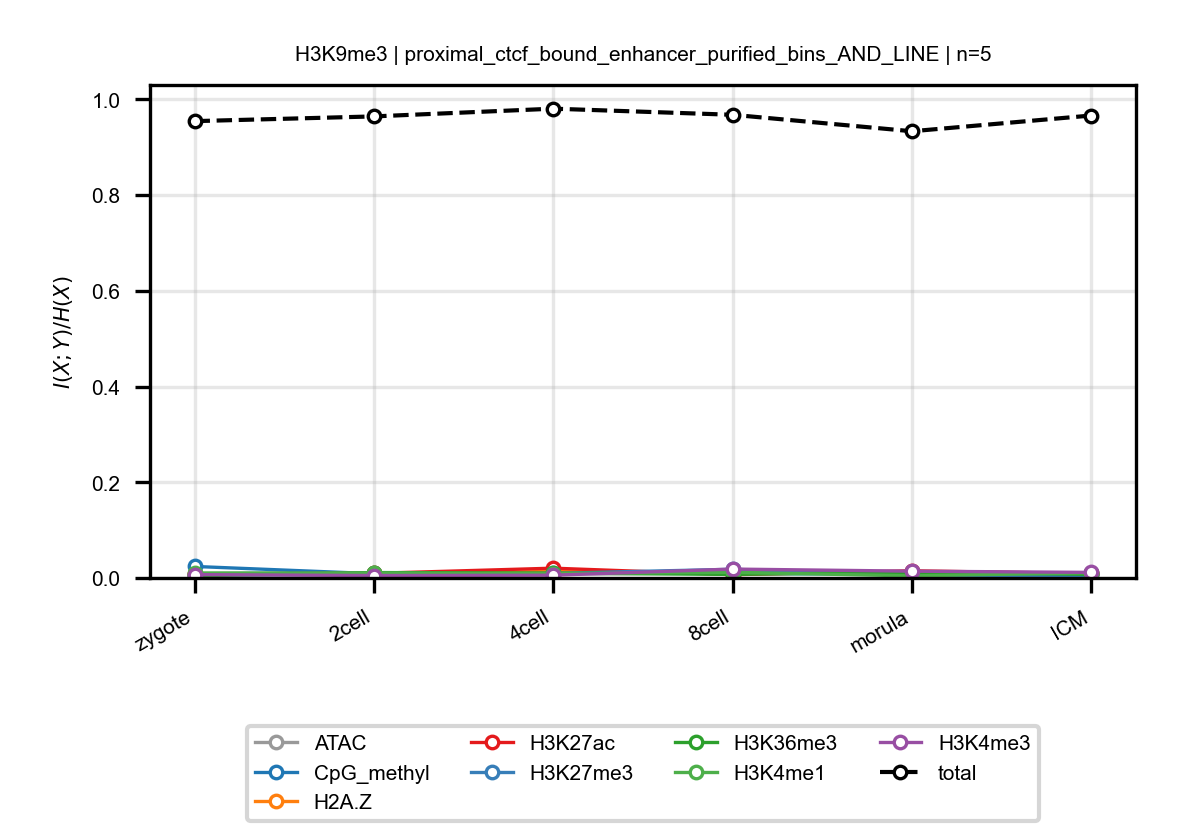

The file beside this chart, header and first rows:
anchor, target, n_bins, stage, block, normalized_mi
H3K9me3, ATAC, 5, zygote, proximal_ctcf_bound_enhancer_purified_bi…, 0.008976
H3K9me3, ATAC, 5, 2cell, proximal_ctcf_bound_enhancer_purified_bi…, 0.0112
H3K9me3, ATAC, 5, 4cell, proximal_ctcf_bound_enhancer_purified_bi…, 0.008301
H3K9me3, ATAC, 5, 8cell, proximal_ctcf_bound_enhancer_purified_bi…, 0.01025
H3K9me3, ATAC, 5, morula, proximal_ctcf_bound_enhancer_purified_bi…, 0.008529
H3K9me3, ATAC, 5, ICM, proximal_ctcf_bound_enhancer_purified_bi…, 0.01039
H3K9me3, CpG_methyl, 5, zygote, proximal_ctcf_bound_enhancer_purified_bi…, 0.02408
H3K9me3, CpG_methyl, 5, 2cell, proximal_ctcf_bound_enhancer_purified_bi…, 0.008929
H3K9me3, CpG_methyl, 5, 4cell, proximal_ctcf_bound_enhancer_purified_bi…, 0.01
H3K9me3, CpG_methyl, 5, 8cell, proximal_ctcf_bound_enhancer_purified_bi…, 0.009401
H3K9me3, CpG_methyl, 5, morula, proximal_ctcf_bound_enhancer_purified_bi…, 0.007753
H3K9me3, CpG_methyl, 5, ICM, proximal_ctcf_bound_enhancer_purified_bi…, 0.009735
H3K9me3, H2A.Z, 5, zygote, proximal_ctcf_bound_enhancer_purified_bi…, 0.00868
H3K9me3, H2A.Z, 5, 2cell, proximal_ctcf_bound_enhancer_purified_bi…, 0.008712
H3K9me3, H2A.Z, 5, 4cell, proximal_ctcf_bound_enhancer_purified_bi…, 0.01361
H3K9me3, H2A.Z, 5, 8cell, proximal_ctcf_bound_enhancer_purified_bi…, 0.01076
H3K9me3, H2A.Z, 5, morula, proximal_ctcf_bound_enhancer_purified_bi…, 0.01036
H3K9me3, H2A.Z, 5, ICM, proximal_ctcf_bound_enhancer_purified_bi…, 0.01018
H3K9me3, H3K27ac, 5, zygote, proximal_ctcf_bound_enhancer_purified_bi…, 0.00862
H3K9me3, H3K27ac, 5, 2cell, proximal_ctcf_bound_enhancer_purified_bi…, 0.009666
H3K9me3, H3K27ac, 5, 4cell, proximal_ctcf_bound_enhancer_purified_bi…, 0.02046
H3K9me3, H3K27ac, 5, 8cell, proximal_ctcf_bound_enhancer_purified_bi…, 0.006838
H3K9me3, H3K27ac, 5, morula, proximal_ctcf_bound_enhancer_purified_bi…, 0.01498
H3K9me3, H3K27ac, 5, ICM, proximal_ctcf_bound_enhancer_purified_bi…, 0.009149
H3K9me3, H3K27me3, 5, zygote, proximal_ctcf_bound_enhancer_purified_bi…, 0.006374
H3K9me3, H3K27me3, 5, 2cell, proximal_ctcf_bound_enhancer_purified_bi…, 0.007379
H3K9me3, H3K27me3, 5, 4cell, proximal_ctcf_bound_enhancer_purified_bi…, 0.009675
H3K9me3, H3K27me3, 5, 8cell, proximal_ctcf_bound_enhancer_purified_bi…, 0.01817
H3K9me3, H3K27me3, 5, morula, proximal_ctcf_bound_enhancer_purified_bi…, 0.005754
H3K9me3, H3K27me3, 5, ICM, proximal_ctcf_bound_enhancer_purified_bi…, 0.005204
H3K9me3, H3K36me3, 5, zygote, proximal_ctcf_bound_enhancer_purified_bi…, 0.004682
H3K9me3, H3K36me3, 5, 2cell, proximal_ctcf_bound_enhancer_purified_bi…, 0.0113
H3K9me3, H3K36me3, 5, 4cell, proximal_ctcf_bound_enhancer_purified_bi…, 0.01017
H3K9me3, H3K36me3, 5, 8cell, proximal_ctcf_bound_enhancer_purified_bi…, 0.007463
H3K9me3, H3K36me3, 5, morula, proximal_ctcf_bound_enhancer_purified_bi…, 0.0121
H3K9me3, H3K36me3, 5, ICM, proximal_ctcf_bound_enhancer_purified_bi…, 0.00756
H3K9me3, H3K4me1, 5, zygote, proximal_ctcf_bound_enhancer_purified_bi…, 0.01044
H3K9me3, H3K4me1, 5, 2cell, proximal_ctcf_bound_enhancer_purified_bi…, 0.01042
H3K9me3, H3K4me1, 5, 4cell, proximal_ctcf_bound_enhancer_purified_bi…, 0.009138
H3K9me3, H3K4me1, 5, 8cell, proximal_ctcf_bound_enhancer_purified_bi…, 0.01184
H3K9me3, H3K4me1, 5, morula, proximal_ctcf_bound_enhancer_purified_bi…, 0.004376
H3K9me3, H3K4me1, 5, ICM, proximal_ctcf_bound_enhancer_purified_bi…, 0.01082
H3K9me3, H3K4me3, 5, zygote, proximal_ctcf_bound_enhancer_purified_bi…, 0.00702
H3K9me3, H3K4me3, 5, 2cell, proximal_ctcf_bound_enhancer_purified_bi…, 0.005118
H3K9me3, H3K4me3, 5, 4cell, proximal_ctcf_bound_enhancer_purified_bi…, 0.005778
H3K9me3, H3K4me3, 5, 8cell, proximal_ctcf_bound_enhancer_purified_bi…, 0.01861
H3K9me3, H3K4me3, 5, morula, proximal_ctcf_bound_enhancer_purified_bi…, 0.0142
H3K9me3, H3K4me3, 5, ICM, proximal_ctcf_bound_enhancer_purified_bi…, 0.01166
H3K9me3, total, 5, zygote, proximal_ctcf_bound_enhancer_purified_bi…, 0.9545
H3K9me3, total, 5, 2cell, proximal_ctcf_bound_enhancer_purified_bi…, 0.9644
H3K9me3, total, 5, 4cell, proximal_ctcf_bound_enhancer_purified_bi…, 0.9806
H3K9me3, total, 5, 8cell, proximal_ctcf_bound_enhancer_purified_bi…, 0.9678
H3K9me3, total, 5, morula, proximal_ctcf_bound_enhancer_purified_bi…, 0.9334
H3K9me3, total, 5, ICM, proximal_ctcf_bound_enhancer_purified_bi…, 0.9663
